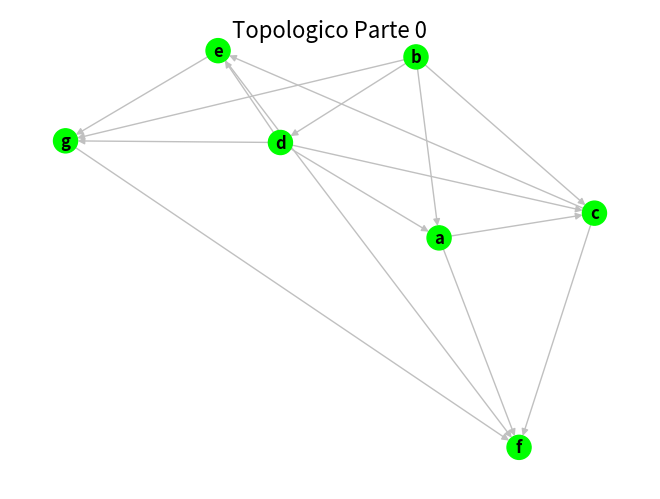

Recreate this plot in Python. (Note: this script raises an exception after producing the figure.)
import sys
import os
import random

import numpy as np
import matplotlib.pyplot as plt
import networkx as nx
# https://networkx.github.io/documentation/stable/reference/drawing.html
# https://networkx.github.io/documentation/stable/reference/functions.html
# https://matplotlib.org/examples/color/named_colors.html
# https://stackoverflow.com/questions/21895926/subplots-with-network-analysis-networkx 
# https://networkx.github.io/documentation/stable/reference/generators.html
# H = nx.DiGraph(G)  # convert G to directed graph

colorNonReadyNode="lime"
colorReadyNode="silver"
colorNonConecctedEdge="silver"


#def topological_solution(G):
#	for 

def graph_states(G, graphNumber, pos):
	fig=plt.figure(graphNumber)
	fig.suptitle("Topologico Parte {}".format(graphNumber), fontsize=16)

	# pos=nx.spring_layout(G)
	# get atributes
	edge_labels = nx.get_edge_attributes(G,'weight')
	node_colors=nx.get_node_attributes(G,'color')
	edge_colors=nx.get_edge_attributes(G,'color')

	nx.draw(G, pos, edge_color=edge_colors.values(), node_color=node_colors.values(),
		with_labels=True, font_weight='bold'
	)
	nx.draw_networkx_edge_labels(G, pos, edge_labels=edge_labels, with_labels=True, 
		font_weight='bold'
	)

def generate_random_gnp(n):
	if(n<1):
		return None
	startNode=0
	while True:
		try:
			G = nx.gnp_random_graph(n,0.5,directed=True)
			# Generate random 
			# https://stackoverflow.com/questions/13543069/how-to-create-random-single-source-random-acyclic-directed-graphs-with-negative
			G = nx.DiGraph([(u,v) for (u,v) in G.edges() if u<v])
			nx.set_node_attributes(G, colorNonReadyNode, 'color')
			nx.set_edge_attributes(G, colorNonConecctedEdge, "color")
			break
		except:
			continue

	return G

def generateCustomGraph():
	G=nx.DiGraph()

	graphNodesList=[[i, {}] for i in range(1, 8)]

	graphEdgesList=[
		[2, 1, {}],
		[2, 3, {}],
		[2, 4, {}],
		[2, 7, {}],
		[1, 6, {}],
		[1, 3, {}],
		[4, 1, {}],
		[4, 3, {}],
		[4, 5, {}],
		[4, 7, {}],
		[7, 6, {}],
		[3, 6, {}],
		[3, 5, {}],
		[5, 7, {}],
		[5, 6, {}]
	]

	G.add_nodes_from(graphNodesList)
	G.add_edges_from(graphEdgesList)

	nx.set_node_attributes(G, "silver", 'color')
	nx.set_edge_attributes(G, "black", "color")

	return G



def setTopologicalADG(G):
	#nx.DiGraph(G)# topological graph
	numberOfNodes=nx.number_of_nodes(G)

	nx.set_node_attributes(G, colorNonReadyNode, 'color')
	nx.set_edge_attributes(G, colorNonConecctedEdge, "color")

	# Relabeling nodes for execute algorithm
	alphabetList=[chr(i) for i in range(ord("a"),ord("a")+26)]
	mapping = {old_label:new_label for new_label, old_label in
		zip(alphabetList[:numberOfNodes], G.nodes())
	}

	G = nx.relabel_nodes(G, mapping)
	pos=nx.spring_layout(G) #principal pos
	# Get equivalent keys before of mapping (for changes while algoritm)
	labelsEquival={label:label for label in pos.keys()}

	labelNodes=0
	# get equivalent
	posUpdate={labelsEquival.get(posEQ):pos.get(posEQ) for posEQ in pos}
	# Graph first state
	graph_states(G, labelNodes, posUpdate)
	labelNodes+=1

	while numberOfNodes>=labelNodes:
		for nodeI, nodeColor in G.nodes.data("color"):

			inNodesNotReady=True
			for nodeFromI, nodeToI in G.in_edges(nodeI):
				# if have 1 node not ready this are discard
				if(G.nodes[nodeFromI]["color"]==colorNonReadyNode):
					inNodesNotReady=False

			if(not inNodesNotReady or nodeColor==colorReadyNode):
				continue

			G = nx.relabel_nodes(G, {nodeI:labelNodes})
			G.nodes[labelNodes]["color"]=colorReadyNode
			if(nodeI in labelsEquival):
				labelsEquival[nodeI]=labelNodes


			posUpdate={labelsEquival.get(posEQ):pos.get(posEQ) for posEQ in pos}
			graph_states(G, labelNodes, posUpdate)
			
			labelNodes+=1


	
if __name__=="__main__":
	if(len(sys.argv)>2):
		sys.stderr.write('Usage: "{0}" $n\n'.format(sys.argv[0]))
		os._exit(1)
	if(len(sys.argv)==2):
		n=int(sys.argv[1])
		G=generate_random_gnp(n)
	else:
	#G=generate_random_gnp(n)

		G=generateCustomGraph()

	setTopologicalADG(G)
	print(nx.is_directed_acyclic_graph(G))

	# Drawing

	plt.show()
